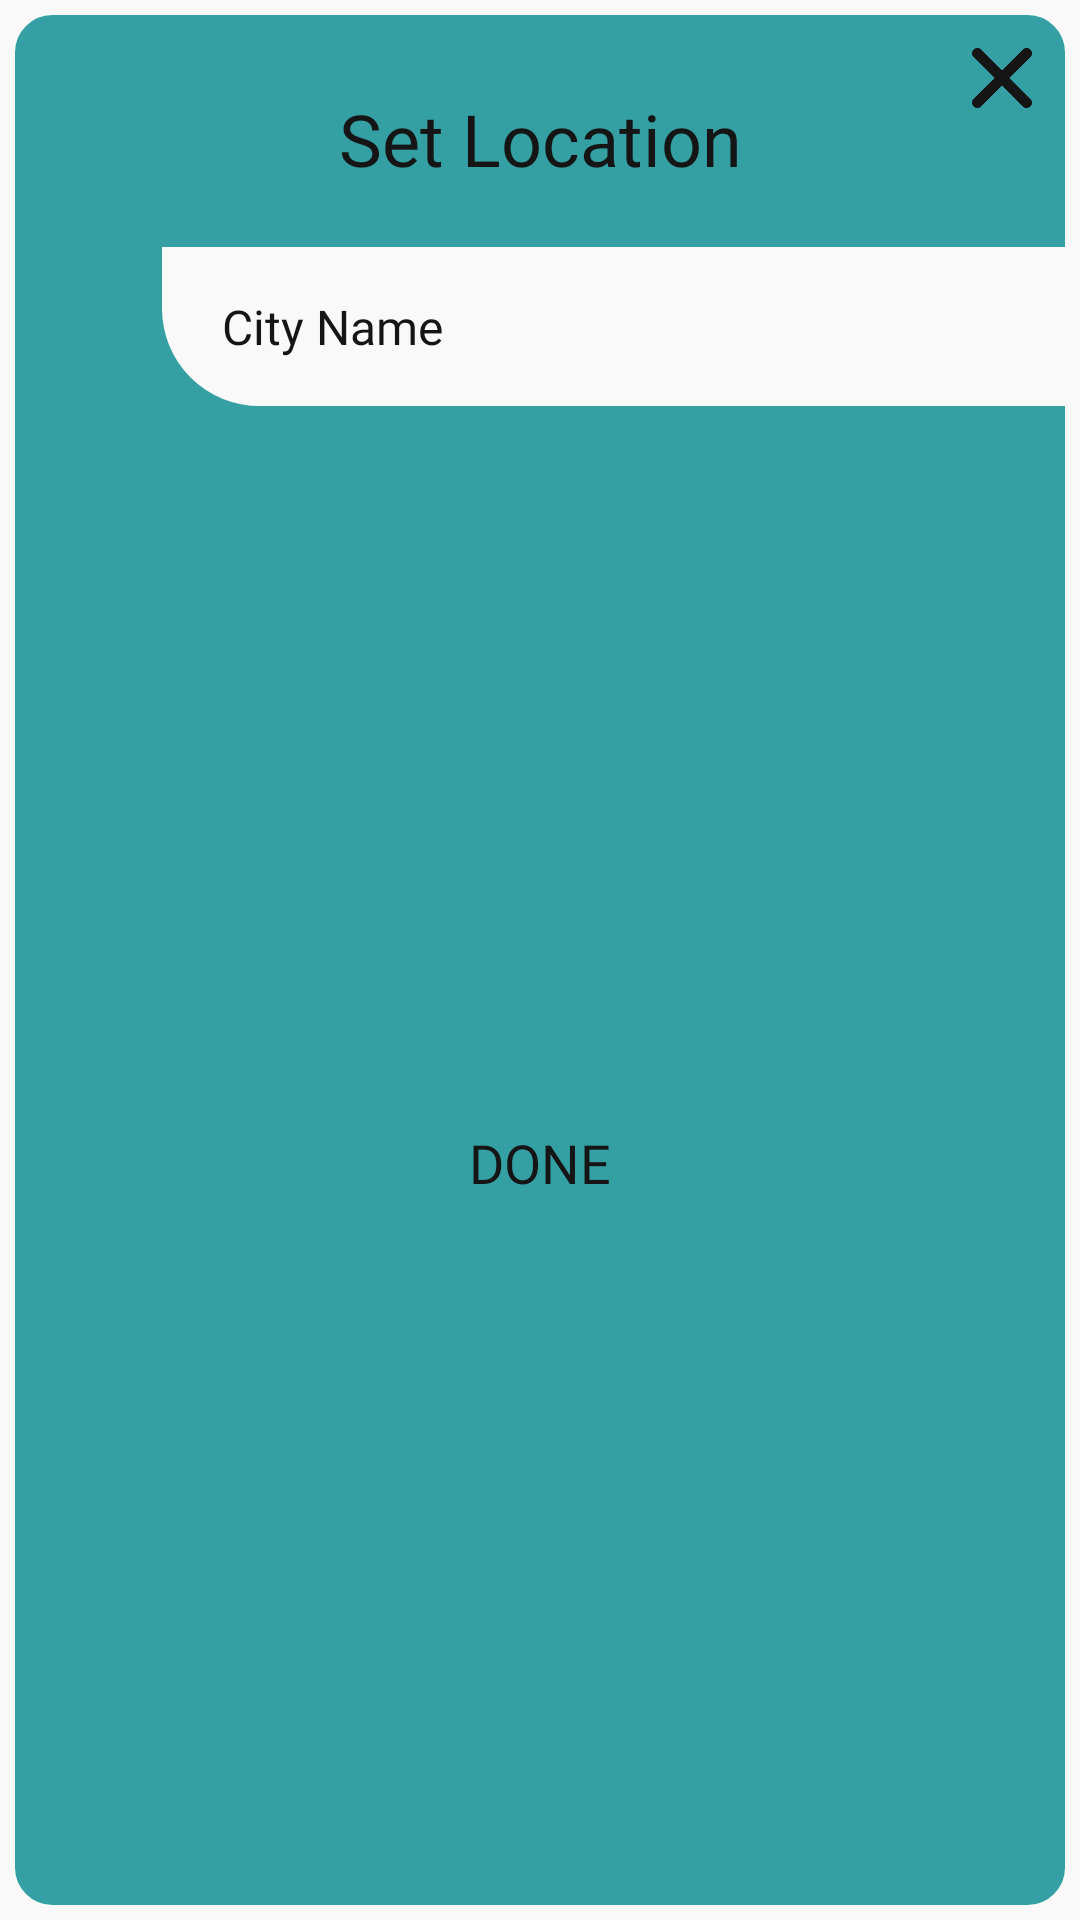

This screen was rendered from an Android layout file. Write that file and the resources it references.
<!-- AndroidManifest.xml: application theme Theme.FloodAware -->
<!-- res/layout/setlocation_popup_screen.xml -->
<?xml version="1.0" encoding="utf-8"?>
<androidx.constraintlayout.widget.ConstraintLayout xmlns:android="http://schemas.android.com/apk/res/android"
    xmlns:app="http://schemas.android.com/apk/res-auto"
    xmlns:tools="http://schemas.android.com/tools"
    android:layout_width="match_parent"
    android:layout_height="wrap_content"
    android:background="@drawable/popup_back_shape">


    <TextView
        android:id="@+id/textView12"
        android:layout_width="match_parent"
        android:layout_height="wrap_content"
        android:layout_marginTop="30dp"
        android:fontFamily="@font/poppins_semibold"
        android:text="Set Location"
        android:textAlignment="center"
        android:textColor="@color/dark"
        android:textSize="24sp"
        app:layout_constraintEnd_toEndOf="parent"
        app:layout_constraintHorizontal_bias="0.0"
        app:layout_constraintStart_toStartOf="parent"
        app:layout_constraintTop_toTopOf="parent" />

    <EditText
        android:id="@+id/setLocationET"
        android:layout_width="0dp"
        android:layout_height="53dp"
        android:layout_marginTop="20dp"
        android:background="@drawable/popup_et_back_shape"
        android:ems="10"
        android:fontFamily="@font/poppins"
        android:hint="City Name"
        android:inputType="text"
        android:paddingLeft="20dp"
        android:textColor="@color/dark"
        android:textColorHint="@color/dark"
        android:textSize="16sp"
        app:layout_constraintEnd_toEndOf="parent"
        app:layout_constraintHorizontal_bias="1.0"
        app:layout_constraintStart_toStartOf="@+id/guideline19"
        app:layout_constraintTop_toBottomOf="@+id/textView12" />

    <Button
        android:id="@+id/setLocationBtn"
        android:layout_width="0dp"
        android:layout_height="48dp"
        android:layout_marginTop="30dp"
        android:layout_marginBottom="30dp"
        android:background="@drawable/white_button_shape"
        android:fontFamily="@font/poppins_semibold"
        android:text="Done"
        android:textColor="@color/dark"
        android:textSize="18sp"
        app:layout_constraintBottom_toBottomOf="parent"
        app:layout_constraintEnd_toEndOf="@id/guideline21"
        app:layout_constraintStart_toStartOf="@id/guideline20"
        app:layout_constraintTop_toBottomOf="@id/setLocationET" />

    <androidx.constraintlayout.widget.Guideline
        android:id="@+id/guideline19"
        android:layout_width="wrap_content"
        android:layout_height="wrap_content"
        android:orientation="vertical"
        app:layout_constraintGuide_percent=".15" />

    <androidx.constraintlayout.widget.Guideline
        android:id="@+id/guideline20"
        android:layout_width="wrap_content"
        android:layout_height="wrap_content"
        android:orientation="vertical"
        app:layout_constraintGuide_percent=".2" />

    <androidx.constraintlayout.widget.Guideline
        android:id="@+id/guideline21"
        android:layout_width="wrap_content"
        android:layout_height="wrap_content"
        android:orientation="vertical"
        app:layout_constraintGuide_percent=".8" />

    <ImageView
        android:id="@+id/cancelIV"
        android:layout_width="20dp"
        android:layout_height="20dp"
        android:layout_marginTop="16dp"
        android:layout_marginEnd="16dp"
        app:layout_constraintEnd_toEndOf="parent"
        app:layout_constraintTop_toTopOf="parent"
        app:srcCompat="@drawable/crossicon" />
</androidx.constraintlayout.widget.ConstraintLayout>
<!-- resources referenced by this layout -->
<resources>
  <color name="dark">#151515</color>
  <!-- drawable crossicon: png bitmap (drawable, 2353 bytes) -->
  <!-- drawable popup_back_shape (drawable) -->
  <?xml version="1.0" encoding="utf-8"?>
  <shape xmlns:android="http://schemas.android.com/apk/res/android"
      android:shape="rectangle">
      <solid android:color="@color/primary"/>
      <stroke android:color="@color/light" android:width="5dp" />
      <corners android:radius="15dp"/>
  </shape>
  <!-- drawable popup_et_back_shape (drawable) -->
  <?xml version="1.0" encoding="utf-8"?>
  <shape xmlns:android="http://schemas.android.com/apk/res/android"
      android:shape="rectangle">
      <solid android:color="@color/light"/>
      <stroke android:color="@color/light"
          android:width="5dp"/>
      <corners android:bottomLeftRadius="30dp"/>
  
  </shape>
  <style name="Theme.FloodAware" parent="Base.Theme.FloodAware" />
  <color name="primary">#34a0a4</color>
  <color name="light">#F9F9F9</color>
  <style name="Base.Theme.FloodAware" parent="Theme.AppCompat.Light.NoActionBar">
          
          
          <item name="android:windowIsTranslucent">true</item>
      </style>
</resources>
